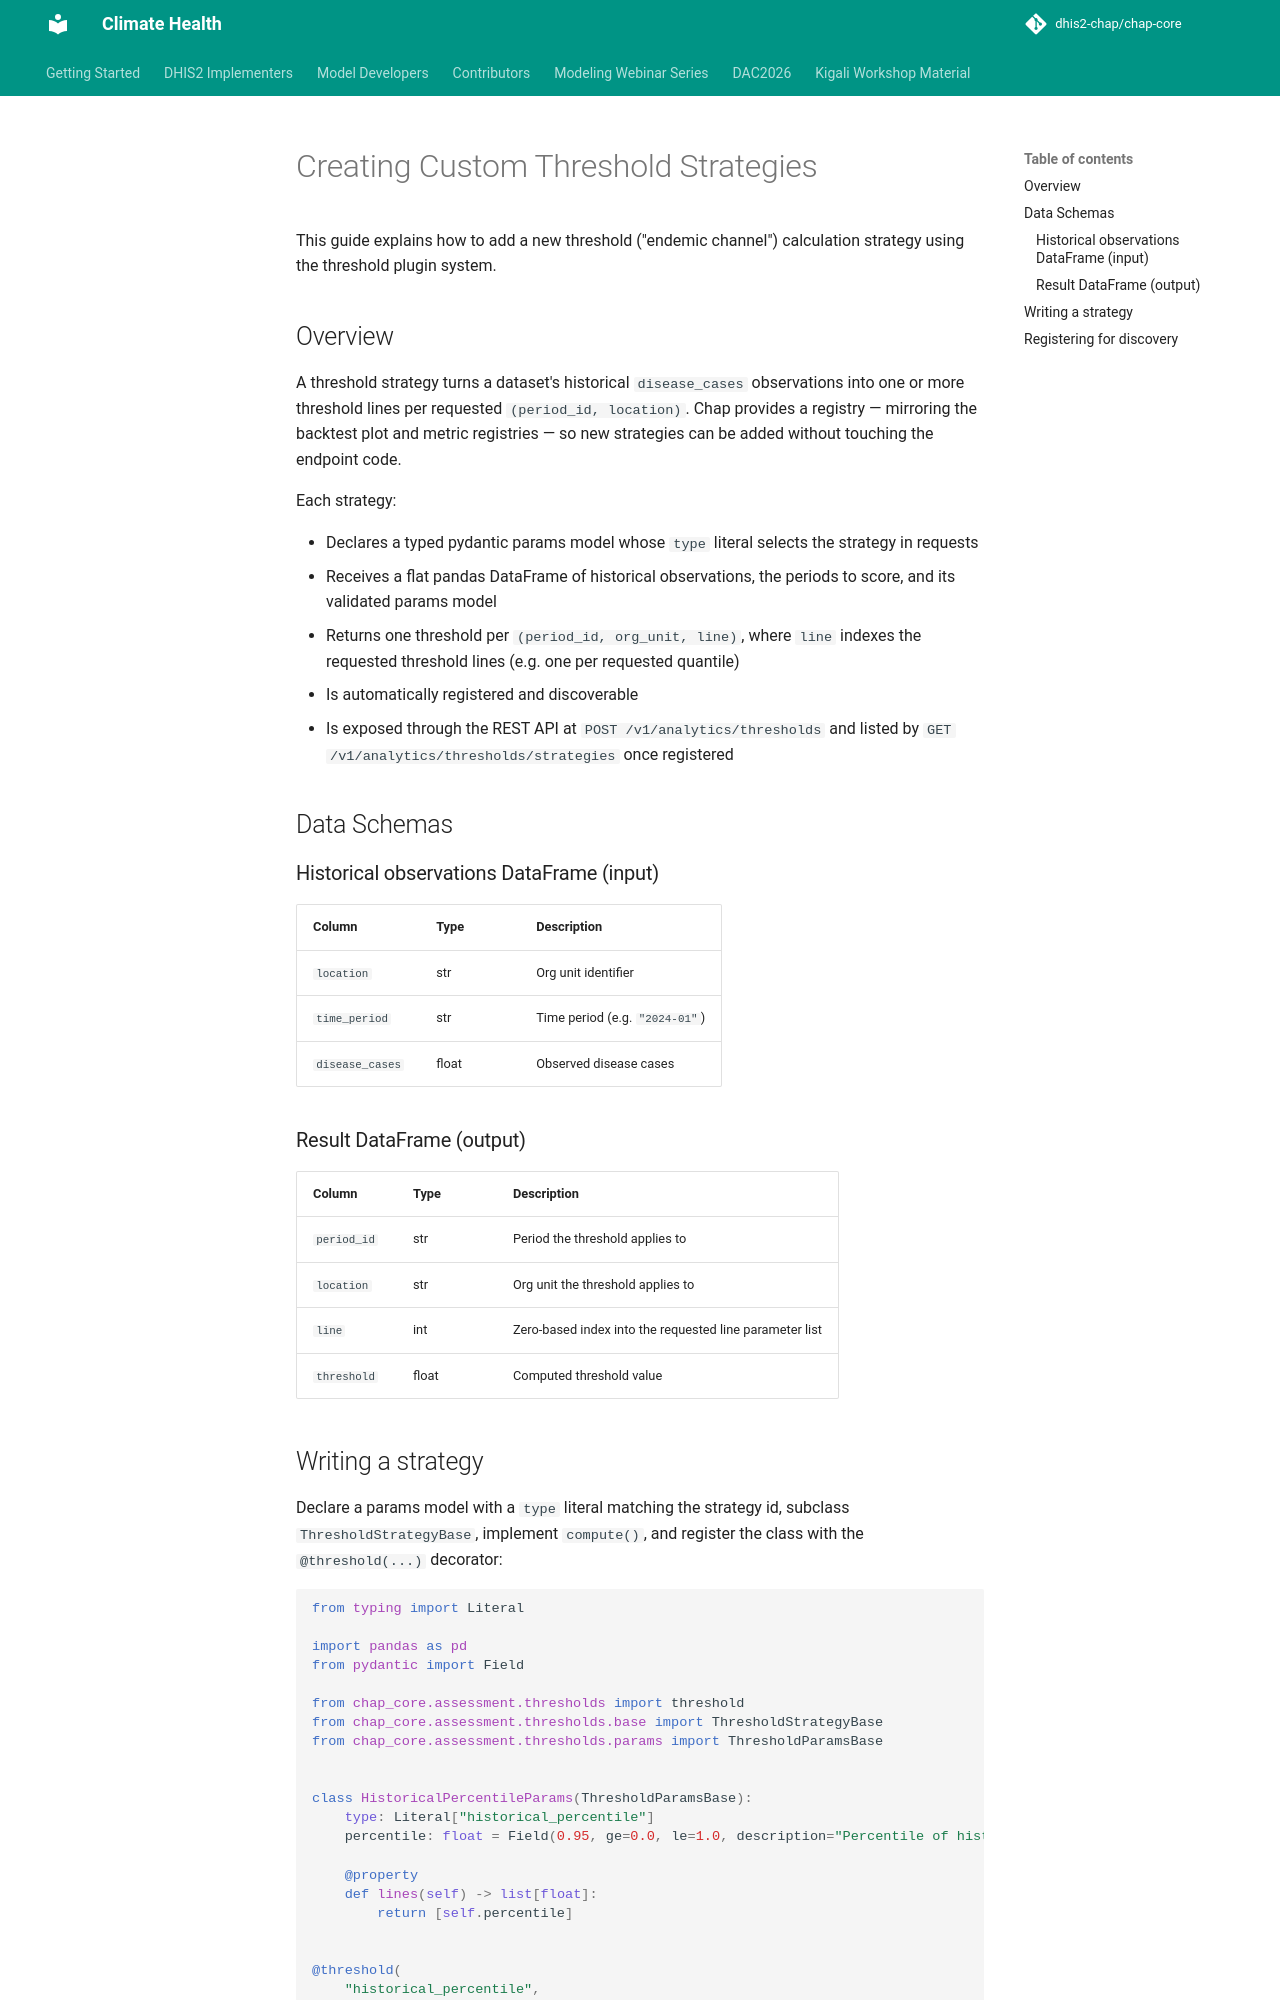

repository: dhis2-chap/chap-core · page: contributor/creating_custom_threshold_strategies.html · generator: mkdocs

# Creating Custom Threshold Strategies

This guide explains how to add a new threshold ("endemic channel") calculation strategy
using the threshold plugin system.

## Overview

A threshold strategy turns a dataset's historical `disease_cases` observations into one or
more threshold lines per requested `(period_id, location)`. Chap provides a registry —
mirroring the backtest plot and metric registries — so new strategies can be added without
touching the endpoint code.

Each strategy:

- Declares a typed pydantic params model whose `type` literal selects the strategy in requests
- Receives a flat pandas DataFrame of historical observations, the periods to score, and its
  validated params model
- Returns one threshold per `(period_id, org_unit, line)`, where `line` indexes the requested
  threshold lines (e.g. one per requested quantile)
- Is automatically registered and discoverable
- Is exposed through the REST API at `POST /v1/analytics/thresholds` and listed by
  `GET /v1/analytics/thresholds/strategies` once registered

## Data Schemas

### Historical observations DataFrame (input)

| Column | Type | Description |
|--------|------|-------------|
| `location` | str | Org unit identifier |
| `time_period` | str | Time period (e.g. `"2024-01"`) |
| `disease_cases` | float | Observed disease cases |

### Result DataFrame (output)

| Column | Type | Description |
|--------|------|-------------|
| `period_id` | str | Period the threshold applies to |
| `location` | str | Org unit the threshold applies to |
| `line` | int | Zero-based index into the requested line parameter list |
| `threshold` | float | Computed threshold value |
